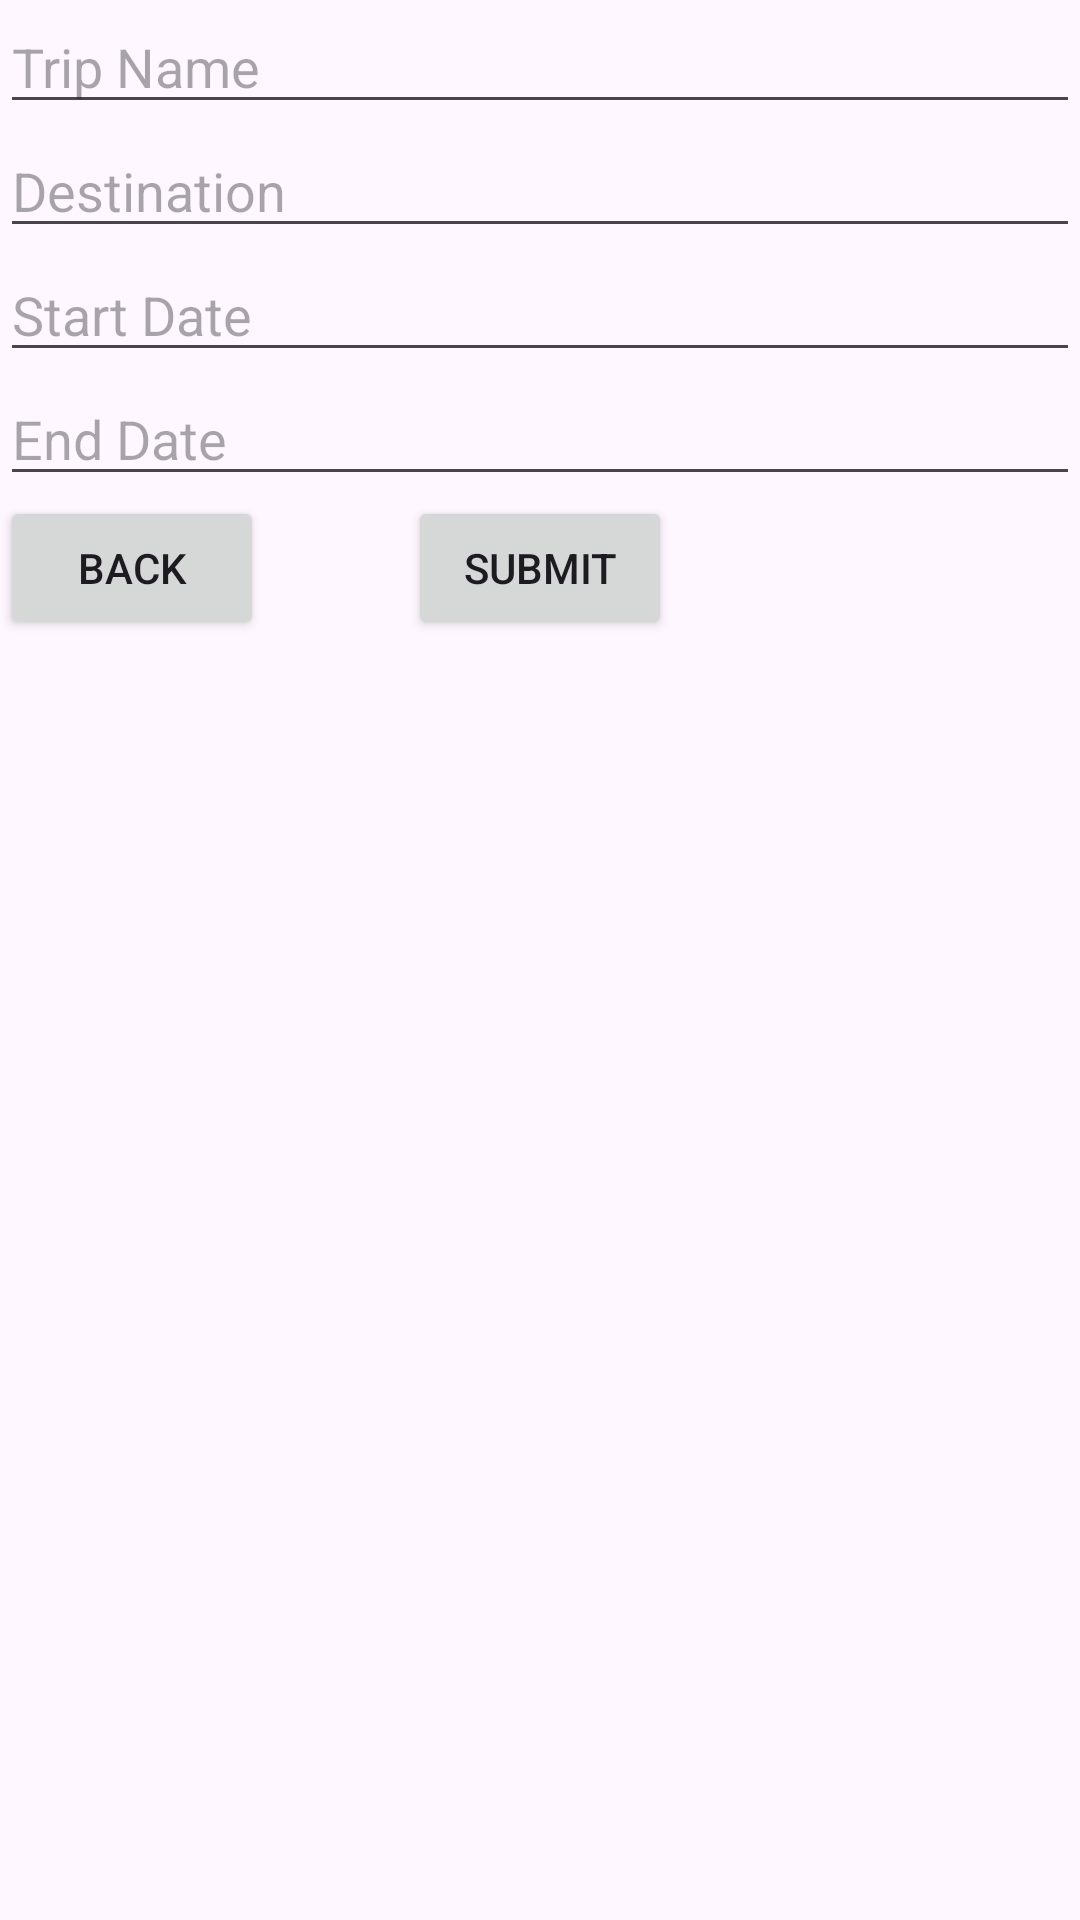

Produce the Android XML layout that renders to this screen, including the resource entries it uses.
<!-- AndroidManifest.xml: application theme Theme.GoGlobe -->
<!-- res/layout/activity_create_trip.xml -->
<?xml version="1.0" encoding="utf-8"?>
<androidx.constraintlayout.widget.ConstraintLayout xmlns:android="http://schemas.android.com/apk/res/android"
    xmlns:app="http://schemas.android.com/apk/res-auto"
    xmlns:tools="http://schemas.android.com/tools"
    android:id="@+id/main"
    android:layout_width="match_parent"
    android:layout_height="match_parent"
    tools:context=".CreateTripActivity">

    
    <EditText
        android:id="@+id/editTextTripName"
        android:layout_width="0dp"
        android:layout_height="wrap_content"
        android:hint="Trip Name"
        app:layout_constraintTop_toTopOf="parent"
        app:layout_constraintStart_toStartOf="parent"
        app:layout_constraintEnd_toEndOf="parent"
        app:layout_constraintHorizontal_bias="0.5"
        app:layout_constraintVertical_bias="0.1"/>

    
    <EditText
        android:id="@+id/editTextDestination"
        android:layout_width="0dp"
        android:layout_height="wrap_content"
        android:hint="Destination"
        app:layout_constraintTop_toBottomOf="@id/editTextTripName"
        app:layout_constraintStart_toStartOf="parent"
        app:layout_constraintEnd_toEndOf="parent"
        app:layout_constraintHorizontal_bias="0.5"/>

    
    <EditText
        android:id="@+id/editTextStartDate"
        android:layout_width="0dp"
        android:layout_height="wrap_content"
        android:hint="Start Date"
        android:focusable="false"
        app:layout_constraintTop_toBottomOf="@id/editTextDestination"
        app:layout_constraintStart_toStartOf="parent"
        app:layout_constraintEnd_toEndOf="parent"
        app:layout_constraintHorizontal_bias="0.5"/>

    
    <EditText
        android:id="@+id/editTextEndDate"
        android:layout_width="0dp"
        android:layout_height="wrap_content"
        android:hint="End Date"
        android:focusable="false"
        app:layout_constraintTop_toBottomOf="@id/editTextStartDate"
        app:layout_constraintStart_toStartOf="parent"
        app:layout_constraintEnd_toEndOf="parent"
        app:layout_constraintHorizontal_bias="0.5"/>

    
    <Button
        android:id="@+id/buttonSubmitTrip"
        android:layout_width="wrap_content"
        android:layout_height="wrap_content"
        android:text="Submit"
        app:layout_constraintTop_toBottomOf="@id/editTextEndDate"
        app:layout_constraintEnd_toEndOf="parent"
        app:layout_constraintStart_toStartOf="parent"
        app:layout_constraintHorizontal_bias="0.5"/>

    
    <Button
        android:id="@+id/buttonBack"
        android:layout_width="wrap_content"
        android:layout_height="wrap_content"
        android:text="Back"
        app:layout_constraintTop_toBottomOf="@id/editTextEndDate"
        app:layout_constraintStart_toStartOf="parent"
        app:layout_constraintHorizontal_bias="0.5"/>
</androidx.constraintlayout.widget.ConstraintLayout>
<!-- resources referenced by this layout -->
<resources>
  <style name="Theme.GoGlobe" parent="Base.Theme.GoGlobe" />
  <style name="Base.Theme.GoGlobe" parent="Theme.Material3.DayNight.NoActionBar">
          
          
      </style>
</resources>
